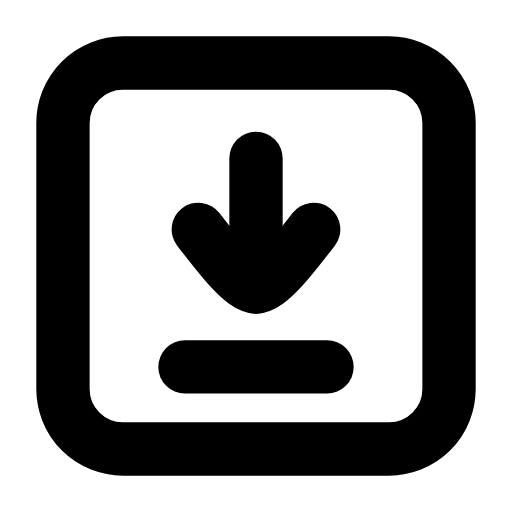
t = 0.00 s
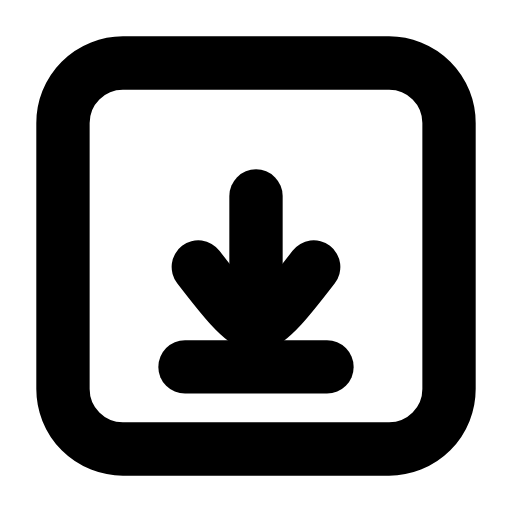
t = 0.21 s
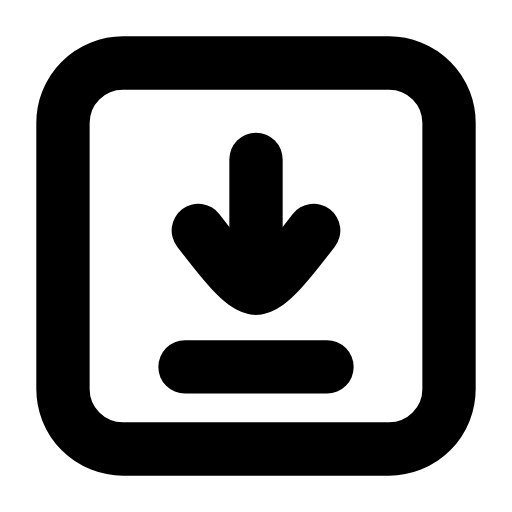
t = 0.46 s
t = 0.68 s: frame unchanged from t = 0.00 s, image omitted
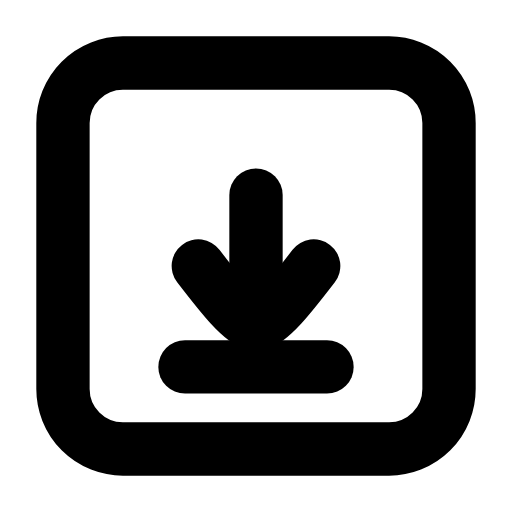
t = 0.96 s
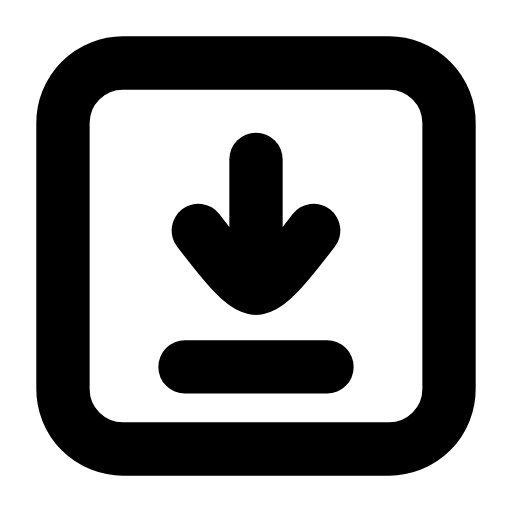
t = 1.17 s

The animated SVG that drew these frames (rendered in a browser with its animation timeline set to each time). Animation: 1 SMIL element (animateTransform=1); one cycle of 1.40 s, repeats indefinitely.

<svg xmlns="http://www.w3.org/2000/svg" width="24" height="24" viewBox="0 0 24 24" fill="none"><g transform="translate(-0.48 -0.48) scale(1.04)"><rect stroke="currentColor" stroke-width="2.404" stroke-linecap="round" stroke-linejoin="round" fill="none" x="3.3" y="3.3" width="17.4" height="17.4" rx="2.7"></rect><g><animateTransform attributeName="transform" type="translate" values="0 0;0 1.7;0 0;0 0;0 1.7;0 0;0 0" keyTimes="0;0.2025;0.45;0.6;0.765;0.9;1" dur="1.4s" repeatCount="indefinite" calcMode="spline" keySplines="0.16 1 0.3 1;0.16 1 0.3 1;0.16 1 0.3 1;0.16 1 0.3 1;0.16 1 0.3 1;0.16 1 0.3 1"/><line stroke="currentColor" stroke-width="2.404" stroke-linecap="round" stroke-linejoin="round" fill="none" x1="12" y1="7.6" x2="12" y2="13.4"></line><path stroke="currentColor" stroke-width="2.404" stroke-linecap="round" stroke-linejoin="round" fill="none" d="M9.4 10.8C10.4 12.1 11.4 13.4 12 13.4S13.6 12.1 14.6 10.8"></path></g><line stroke="currentColor" stroke-width="2.404" stroke-linecap="round" stroke-linejoin="round" fill="none" x1="8.8" y1="17" x2="15.2" y2="17"></line></g></svg>
